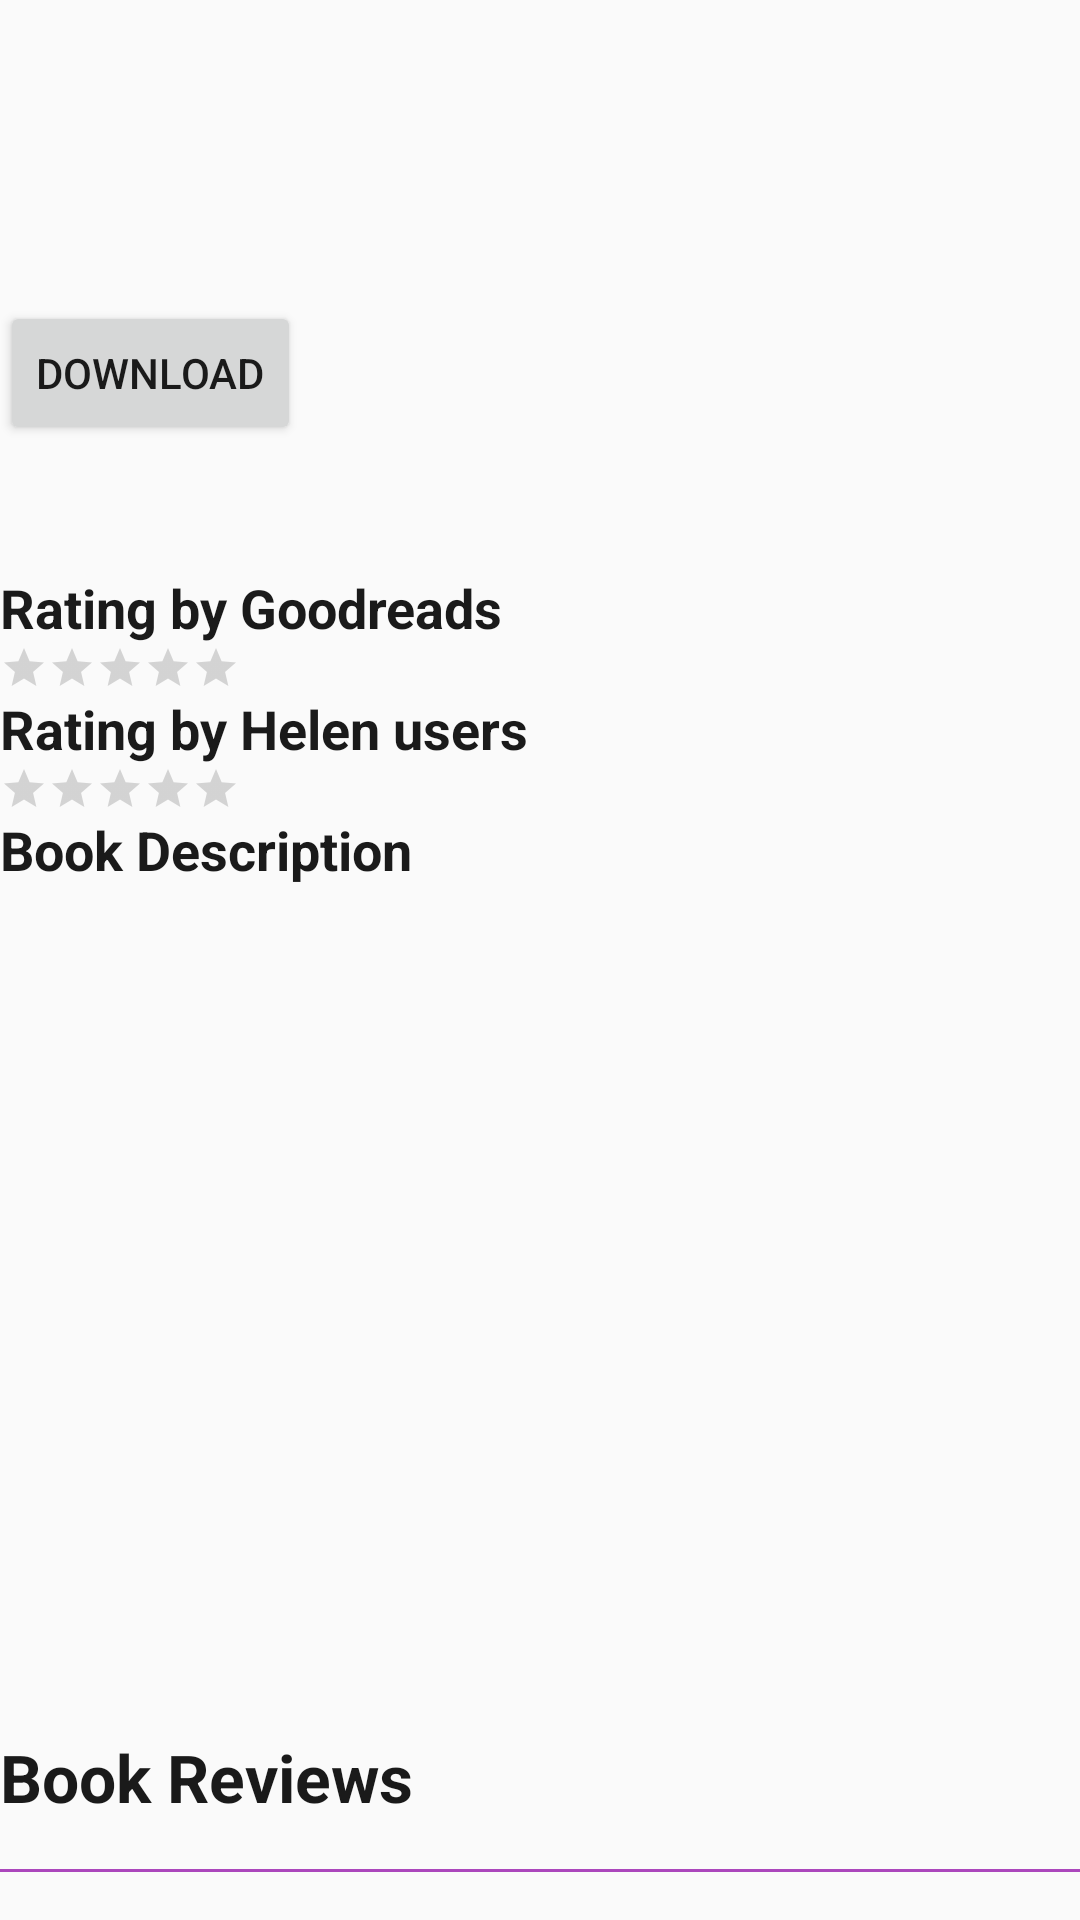

This screen was rendered from an Android layout file. Write that file and the resources it references.
<!-- AndroidManifest.xml: application theme AppTheme -->
<!-- res/layout/book_details_header.xml -->
<LinearLayout
    xmlns:android="http://schemas.android.com/apk/res/android"
    xmlns:tools="http://schemas.android.com/tools"
    tools:context="com.example.tarek_ragaeey.helen11.BookDetailsActivityfragment"
    android:layout_width="match_parent"
    android:layout_height="wrap_content"
    android:layout_gravity="center"
    android:layout_marginTop="20dp"
    android:orientation="vertical"
    android:id="@+id/parent_linear">

    <TextView
        android:layout_width="match_parent"
        android:layout_height="wrap_content"
        android:textAppearance="?android:attr/textAppearanceLarge"
        android:textStyle="bold"
        android:id="@+id/object_title"
        android:paddingTop="10dp"
        android:paddingBottom="10dp"
        android:textColor="@color/colorDarkGrey"
        android:gravity="center"/>
    <RelativeLayout
        android:layout_width="match_parent"
        android:layout_height="141dp"
        android:id="@+id/relativeLayout1">
        <ImageView
            android:layout_width="180dp"
            android:layout_height="180dp"
            android:scaleType="fitXY"
            android:id="@+id/object_poster"
            android:layout_alignParentTop="true"
            android:layout_toRightOf="@+id/download_button"
            android:layout_toEndOf="@+id/download_button"
            android:layout_marginRight="20dp"
            android:layout_marginLeft="90dp"/>

        <Button
            style="?android:attr/buttonStyleSmall"
            android:layout_width="wrap_content"
            android:layout_height="wrap_content"
            android:text="@string/download"
            android:textColor="@color/colorDarkGrey"
            android:id="@+id/download_button"
            android:layout_alignParentLeft="true"
            android:layout_alignParentStart="true"
            android:layout_marginTop="51dp"/>

    </RelativeLayout>
    <RelativeLayout
        android:layout_width="match_parent"
        android:layout_height="0dp"
        android:id="@+id/relativeLayout2"
        android:layout_weight="7.48"
        android:layout_alignParentLeft="true"
        android:layout_alignParentStart="true">

        <TextView
            android:layout_width="wrap_content"
            android:layout_height="wrap_content"
            android:textAppearance="?android:attr/textAppearanceMedium"
            android:text="@string/description"
            android:textColor="@color/colorDarkGrey"
            android:textStyle="bold"
            android:id="@+id/object_desc_title"
            android:layout_below="@+id/user_ratings" />

        <TextView
            android:layout_width="wrap_content"
            android:layout_height="wrap_content"
            android:textAppearance="?android:attr/textAppearanceSmall"
            android:id="@+id/object_desc"
            android:textColor="@color/colorDarkGrey"
            android:layout_below="@+id/object_desc_title"
            android:layout_alignParentLeft="true"
            android:layout_alignParentStart="true"/>
        <TextView
            android:layout_width="wrap_content"
            android:layout_height="wrap_content"
            android:textAppearance="?android:attr/textAppearanceMedium"
            android:textColor="@color/colorDarkGrey"
            android:id="@+id/object_author"
            android:layout_below="@+id/object_desc" />
        <TextView
            android:layout_width="wrap_content"
            android:layout_height="wrap_content"
            android:textAppearance="?android:attr/textAppearanceMedium"
            android:textColor="@color/colorDarkGrey"
            android:id="@+id/object_release_date"
            android:layout_below="@+id/object_author"
            android:layout_marginTop="20dp"/>


        <TextView
            android:layout_width="wrap_content"
            android:layout_height="wrap_content"
            android:textAppearance="?android:attr/textAppearanceMedium"
            android:text="@string/goodreads_rating"
            android:textStyle="bold"
            android:textColor="@color/colorDarkGrey"
            android:id="@+id/goodreads_rating_title"
            android:layout_alignLeft="@+id/goodreads_rating"
            android:layout_alignStart="@+id/goodreads_rating"/>

        <RatingBar
            android:layout_width="wrap_content"
            android:layout_height="wrap_content"
            android:isIndicator="true"
            android:numStars="5"
            android:stepSize="0.1"
            android:rating="0"
            android:id="@+id/goodreads_rating"
            style="?android:attr/ratingBarStyleSmall"
            android:layout_below="@+id/goodreads_rating_title"
            android:layout_alignParentLeft="true"
            android:layout_alignParentStart="true"/>
        <TextView
            android:layout_width="wrap_content"
            android:layout_height="wrap_content"
            android:textAppearance="?android:attr/textAppearanceMedium"
            android:text="@string/user_ratings"
            android:textStyle="bold"
            android:textColor="@color/colorDarkGrey"
            android:id="@+id/user_rating_title"
            android:layout_below="@+id/goodreads_rating"
            android:layout_alignLeft="@+id/user_ratings"
            android:layout_alignStart="@+id/user_ratings"/>

        <RatingBar
            android:layout_width="wrap_content"
            android:layout_height="wrap_content"
            android:isIndicator="true"
            android:numStars="5"
            android:stepSize="0.1"
            android:rating="0"
            android:id="@+id/user_ratings"
            style="?android:attr/ratingBarStyleSmall"
            android:layout_below="@+id/user_rating_title"
            android:layout_alignParentLeft="true"
            android:layout_alignParentStart="true"/>
    </RelativeLayout>

    <TextView
        xmlns:android="http://schemas.android.com/apk/res/android"
        android:layout_width="wrap_content"
        android:layout_height="wrap_content"
        android:textAppearance="?android:attr/textAppearanceLarge"
        android:text="@string/listview_title"
        android:textStyle="bold"
        android:textColor="@color/colorDarkGrey"
        android:id="@+id/trailer_review_title"
        android:layout_marginTop="30dp"
        android:layout_alignLeft="@+id/object_rating"
        android:layout_alignStart="@+id/object_rating"/>

    <View
        android:layout_width="fill_parent"
        android:layout_height="1dp"
        android:layout_marginTop="16dp"
        android:layout_marginBottom="16dp"
        android:background="@color/colorPrimary2" />
</LinearLayout>
<!-- resources referenced by this layout -->
<resources>
  <color name="colorDarkGrey">#1a1a1a</color>
  <color name="colorPrimary2">#AB47BC</color>
  <string name="description">Book Description</string>
  <string name="download">Download</string>
  <string name="goodreads_rating">Rating by Goodreads</string>
  <string name="listview_title">Book Reviews</string>
  <string name="user_ratings">Rating by Helen users</string>
  <style name="AppTheme" parent="Theme.AppCompat.Light.DarkActionBar">
          
          <item name="colorPrimary">@color/colorPrimary</item>
          <item name="colorPrimaryDark">@color/colorPrimaryDark</item>
          <item name="colorAccent">@color/colorAccent</item>
      </style>
  <color name="colorPrimary">#7E58AB</color>
  <color name="colorPrimaryDark">#7E58AB</color>
  <color name="colorAccent">#FF4081</color>
</resources>
